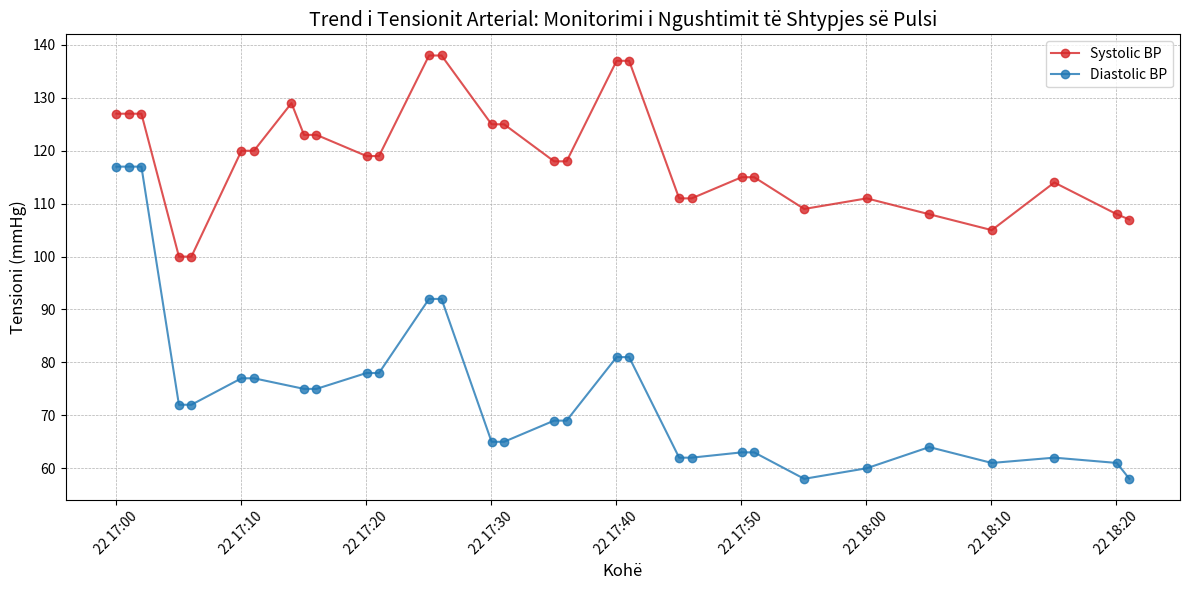

Write Python code to recreate this figure.
# Executed Code (Repaired)
# This code runs in a sandbox with injected variables (vitals, np, plt, etc.)

import numpy as np
import pandas as pd
import matplotlib.pyplot as plt
import seaborn as sns
from scipy import stats
import datetime

# Helper function to simulate sandbox save_plot
def save_plot(filename, fig=None, **kwargs):
    if not filename.endswith('.png'): filename += '.png'
    if fig is None: fig = plt.gcf()
    fig.savefig(filename, **kwargs)
    plt.close(fig)
    print(f'Saved plot to {filename}')

# Injected Variables
visit_id = '99755326'
age = 49
gender = 'F'
ethnicity = 'Other (Hispanic/Latino)'
heart_rate = [(datetime.datetime(2218, 10, 22, 16, 58, 2), 127.375), (datetime.datetime(2218, 10, 22, 16, 59, 2), 130.140350877193), (datetime.datetime(2218, 10, 22, 17, 0, 2), 133.050847457627), (datetime.datetime(2218, 10, 22, 17, 1, 2), 138.203389830508), (datetime.datetime(2218, 10, 22, 17, 2, 2), 138.810344827586), (datetime.datetime(2218, 10, 22, 17, 3, 2), 140.881355932203), (datetime.datetime(2218, 10, 22, 17, 4, 2), 139.810344827586), (datetime.datetime(2218, 10, 22, 17, 5, 2), 136.64406779661), (datetime.datetime(2218, 10, 22, 17, 6, 2), 136.338983050847), (datetime.datetime(2218, 10, 22, 17, 7, 2), 136.810344827586), (datetime.datetime(2218, 10, 22, 17, 8, 2), 139.881355932203), (datetime.datetime(2218, 10, 22, 17, 9, 2), 139.258620689655), (datetime.datetime(2218, 10, 22, 17, 10, 2), 138.661016949153), (datetime.datetime(2218, 10, 22, 17, 11, 2), 141.620689655172), (datetime.datetime(2218, 10, 22, 17, 12, 2), 148.915254237288), (datetime.datetime(2218, 10, 22, 17, 13, 2), 156.627118644068), (datetime.datetime(2218, 10, 22, 17, 14, 2), 158.672413793103), (datetime.datetime(2218, 10, 22, 17, 15, 2), 154.949152542373), (datetime.datetime(2218, 10, 22, 17, 16, 2), 157.172413793103), (datetime.datetime(2218, 10, 22, 17, 17, 2), 154.101694915254), (datetime.datetime(2218, 10, 22, 17, 18, 2), 150.152542372881), (datetime.datetime(2218, 10, 22, 17, 19, 2), 146.310344827586), (datetime.datetime(2218, 10, 22, 17, 20, 2), 142.813559322034), (datetime.datetime(2218, 10, 22, 17, 21, 2), 141.086206896552), (datetime.datetime(2218, 10, 22, 17, 22, 2), 141.813559322034), (datetime.datetime(2218, 10, 22, 17, 23, 2), 141.610169491525), (datetime.datetime(2218, 10, 22, 17, 24, 2), 140.055555555556), (datetime.datetime(2218, 10, 22, 17, 25, 2), 137.728813559322), (datetime.datetime(2218, 10, 22, 17, 26, 2), 140.5), (datetime.datetime(2218, 10, 22, 17, 27, 2), 140.983050847458), (datetime.datetime(2218, 10, 22, 17, 28, 2), 137.016949152542), (datetime.datetime(2218, 10, 22, 17, 29, 2), 135.48275862069), (datetime.datetime(2218, 10, 22, 17, 30, 2), 133.338983050847), (datetime.datetime(2218, 10, 22, 17, 31, 2), 131.137931034483), (datetime.datetime(2218, 10, 22, 17, 32, 2), 129.796610169492), (datetime.datetime(2218, 10, 22, 17, 33, 2), 129.271186440678), (datetime.datetime(2218, 10, 22, 17, 34, 2), 128.98275862069), (datetime.datetime(2218, 10, 22, 17, 35, 2), 130.0), (datetime.datetime(2218, 10, 22, 17, 36, 2), 133.603448275862), (datetime.datetime(2218, 10, 22, 17, 37, 2), 132.949152542373), (datetime.datetime(2218, 10, 22, 17, 38, 2), 133.220338983051), (datetime.datetime(2218, 10, 22, 17, 39, 2), 137.98275862069), (datetime.datetime(2218, 10, 22, 17, 40, 2), 137.474576271186), (datetime.datetime(2218, 10, 22, 17, 41, 2), 134.51724137931), (datetime.datetime(2218, 10, 22, 17, 42, 2), 130.898305084746), (datetime.datetime(2218, 10, 22, 17, 43, 2), 128.396551724138), (datetime.datetime(2218, 10, 22, 17, 44, 2), 127.457627118644), (datetime.datetime(2218, 10, 22, 17, 45, 2), 126.64406779661), (datetime.datetime(2218, 10, 22, 17, 46, 2), 126.948275862069), (datetime.datetime(2218, 10, 22, 17, 47, 2), 127.0), (datetime.datetime(2218, 10, 22, 17, 48, 2), 127.258620689655), (datetime.datetime(2218, 10, 22, 17, 49, 2), 127.06779661017), (datetime.datetime(2218, 10, 22, 17, 50, 2), 127.0), (datetime.datetime(2218, 10, 22, 17, 51, 2), 127.206896551724), (datetime.datetime(2218, 10, 22, 17, 52, 2), 126.610169491525), (datetime.datetime(2218, 10, 22, 17, 53, 2), 126.0), (datetime.datetime(2218, 10, 22, 17, 54, 2), 125.830508474576), (datetime.datetime(2218, 10, 22, 17, 55, 2), 126.0), (datetime.datetime(2218, 10, 22, 17, 56, 2), 125.0), (datetime.datetime(2218, 10, 22, 17, 57, 2), 125.0), (datetime.datetime(2218, 10, 22, 17, 58, 2), 126.0), (datetime.datetime(2218, 10, 22, 17, 59, 2), 125.0), (datetime.datetime(2218, 10, 22, 18, 0, 2), 125.0), (datetime.datetime(2218, 10, 22, 18, 1, 2), 124.0), (datetime.datetime(2218, 10, 22, 18, 2, 2), 124.0), (datetime.datetime(2218, 10, 22, 18, 3, 2), 124.0), (datetime.datetime(2218, 10, 22, 18, 4, 2), 123.0), (datetime.datetime(2218, 10, 22, 18, 5, 2), 123.0), (datetime.datetime(2218, 10, 22, 18, 6, 2), 123.0), (datetime.datetime(2218, 10, 22, 18, 7, 2), 123.0), (datetime.datetime(2218, 10, 22, 18, 8, 2), 123.0), (datetime.datetime(2218, 10, 22, 18, 9, 2), 123.0), (datetime.datetime(2218, 10, 22, 18, 10, 2), 124.0), (datetime.datetime(2218, 10, 22, 18, 11, 2), 124.0), (datetime.datetime(2218, 10, 22, 18, 12, 2), 124.0), (datetime.datetime(2218, 10, 22, 18, 13, 2), 124.0), (datetime.datetime(2218, 10, 22, 18, 14, 2), 125.0), (datetime.datetime(2218, 10, 22, 18, 15, 2), 125.0), (datetime.datetime(2218, 10, 22, 18, 16, 2), 125.0), (datetime.datetime(2218, 10, 22, 18, 17, 2), 124.0), (datetime.datetime(2218, 10, 22, 18, 18, 2), 124.0), (datetime.datetime(2218, 10, 22, 18, 19, 2), 124.0), (datetime.datetime(2218, 10, 22, 18, 20, 2), 124.0), (datetime.datetime(2218, 10, 22, 18, 21, 2), 124.0)]
systolic_bp = [(datetime.datetime(2218, 10, 22, 17, 0, 2), 127.0), (datetime.datetime(2218, 10, 22, 17, 1, 2), 127.0), (datetime.datetime(2218, 10, 22, 17, 2, 2), 127.0), (datetime.datetime(2218, 10, 22, 17, 5, 2), 100.0), (datetime.datetime(2218, 10, 22, 17, 6, 2), 100.0), (datetime.datetime(2218, 10, 22, 17, 10, 2), 120.0), (datetime.datetime(2218, 10, 22, 17, 11, 2), 120.0), (datetime.datetime(2218, 10, 22, 17, 14, 2), 129.0), (datetime.datetime(2218, 10, 22, 17, 15, 2), 123.0), (datetime.datetime(2218, 10, 22, 17, 16, 2), 123.0), (datetime.datetime(2218, 10, 22, 17, 20, 2), 119.0), (datetime.datetime(2218, 10, 22, 17, 21, 2), 119.0), (datetime.datetime(2218, 10, 22, 17, 25, 2), 138.0), (datetime.datetime(2218, 10, 22, 17, 26, 2), 138.0), (datetime.datetime(2218, 10, 22, 17, 30, 2), 125.0), (datetime.datetime(2218, 10, 22, 17, 31, 2), 125.0), (datetime.datetime(2218, 10, 22, 17, 35, 2), 118.0), (datetime.datetime(2218, 10, 22, 17, 36, 2), 118.0), (datetime.datetime(2218, 10, 22, 17, 40, 2), 137.0), (datetime.datetime(2218, 10, 22, 17, 41, 2), 137.0), (datetime.datetime(2218, 10, 22, 17, 45, 2), 111.0), (datetime.datetime(2218, 10, 22, 17, 46, 2), 111.0), (datetime.datetime(2218, 10, 22, 17, 50, 2), 115.0), (datetime.datetime(2218, 10, 22, 17, 51, 2), 115.0), (datetime.datetime(2218, 10, 22, 17, 55, 2), 109.0), (datetime.datetime(2218, 10, 22, 18, 0, 2), 111.0), (datetime.datetime(2218, 10, 22, 18, 5, 2), 108.0), (datetime.datetime(2218, 10, 22, 18, 10, 2), 105.0), (datetime.datetime(2218, 10, 22, 18, 15, 2), 114.0), (datetime.datetime(2218, 10, 22, 18, 20, 2), 108.0), (datetime.datetime(2218, 10, 22, 18, 21, 2), 107.0)]
diastolic_bp = [(datetime.datetime(2218, 10, 22, 17, 0, 2), 117.0), (datetime.datetime(2218, 10, 22, 17, 1, 2), 117.0), (datetime.datetime(2218, 10, 22, 17, 2, 2), 117.0), (datetime.datetime(2218, 10, 22, 17, 5, 2), 72.0), (datetime.datetime(2218, 10, 22, 17, 6, 2), 72.0), (datetime.datetime(2218, 10, 22, 17, 10, 2), 77.0), (datetime.datetime(2218, 10, 22, 17, 11, 2), 77.0), (datetime.datetime(2218, 10, 22, 17, 15, 2), 75.0), (datetime.datetime(2218, 10, 22, 17, 16, 2), 75.0), (datetime.datetime(2218, 10, 22, 17, 20, 2), 78.0), (datetime.datetime(2218, 10, 22, 17, 21, 2), 78.0), (datetime.datetime(2218, 10, 22, 17, 25, 2), 92.0), (datetime.datetime(2218, 10, 22, 17, 26, 2), 92.0), (datetime.datetime(2218, 10, 22, 17, 30, 2), 65.0), (datetime.datetime(2218, 10, 22, 17, 31, 2), 65.0), (datetime.datetime(2218, 10, 22, 17, 35, 2), 69.0), (datetime.datetime(2218, 10, 22, 17, 36, 2), 69.0), (datetime.datetime(2218, 10, 22, 17, 40, 2), 81.0), (datetime.datetime(2218, 10, 22, 17, 41, 2), 81.0), (datetime.datetime(2218, 10, 22, 17, 45, 2), 62.0), (datetime.datetime(2218, 10, 22, 17, 46, 2), 62.0), (datetime.datetime(2218, 10, 22, 17, 50, 2), 63.0), (datetime.datetime(2218, 10, 22, 17, 51, 2), 63.0), (datetime.datetime(2218, 10, 22, 17, 55, 2), 58.0), (datetime.datetime(2218, 10, 22, 18, 0, 2), 60.0), (datetime.datetime(2218, 10, 22, 18, 5, 2), 64.0), (datetime.datetime(2218, 10, 22, 18, 10, 2), 61.0), (datetime.datetime(2218, 10, 22, 18, 15, 2), 62.0), (datetime.datetime(2218, 10, 22, 18, 20, 2), 61.0), (datetime.datetime(2218, 10, 22, 18, 21, 2), 58.0)]
spo2 = [(datetime.datetime(2218, 10, 22, 16, 57, 2), 92.7659574468085), (datetime.datetime(2218, 10, 22, 16, 58, 2), 91.8305084745763), (datetime.datetime(2218, 10, 22, 16, 59, 2), 92.0517241379311), (datetime.datetime(2218, 10, 22, 17, 0, 2), 92.4166666666667), (datetime.datetime(2218, 10, 22, 17, 1, 2), 84.125), (datetime.datetime(2218, 10, 22, 17, 2, 2), 87.0), (datetime.datetime(2218, 10, 22, 17, 3, 2), 97.7457627118644), (datetime.datetime(2218, 10, 22, 17, 4, 2), 97.0689655172414), (datetime.datetime(2218, 10, 22, 17, 5, 2), 96.406779661017), (datetime.datetime(2218, 10, 22, 17, 6, 2), 98.1186440677966), (datetime.datetime(2218, 10, 22, 17, 7, 2), 99.0), (datetime.datetime(2218, 10, 22, 17, 8, 2), 99.1864406779661), (datetime.datetime(2218, 10, 22, 17, 9, 2), 99.0), (datetime.datetime(2218, 10, 22, 17, 10, 2), 99.0), (datetime.datetime(2218, 10, 22, 17, 11, 2), 99.0), (datetime.datetime(2218, 10, 22, 17, 12, 2), 99.0), (datetime.datetime(2218, 10, 22, 17, 13, 2), 99.0), (datetime.datetime(2218, 10, 22, 17, 14, 2), 99.0), (datetime.datetime(2218, 10, 22, 17, 15, 2), 99.0), (datetime.datetime(2218, 10, 22, 17, 16, 2), 99.0), (datetime.datetime(2218, 10, 22, 17, 17, 2), 99.0), (datetime.datetime(2218, 10, 22, 17, 18, 2), 99.0), (datetime.datetime(2218, 10, 22, 17, 19, 2), 99.0), (datetime.datetime(2218, 10, 22, 17, 20, 2), 99.0), (datetime.datetime(2218, 10, 22, 17, 23, 2), 99.0), (datetime.datetime(2218, 10, 22, 17, 24, 2), 98.9722222222223), (datetime.datetime(2218, 10, 22, 17, 25, 2), 98.2881355932203), (datetime.datetime(2218, 10, 22, 17, 26, 2), 98.9310344827586), (datetime.datetime(2218, 10, 22, 17, 27, 2), 99.0508474576271), (datetime.datetime(2218, 10, 22, 17, 28, 2), 99.8305084745763), (datetime.datetime(2218, 10, 22, 17, 29, 2), 99.9655172413793), (datetime.datetime(2218, 10, 22, 17, 30, 2), 98.1525423728814), (datetime.datetime(2218, 10, 22, 17, 31, 2), 97.8103448275862), (datetime.datetime(2218, 10, 22, 17, 32, 2), 98.406779661017), (datetime.datetime(2218, 10, 22, 17, 33, 2), 99.1694915254237), (datetime.datetime(2218, 10, 22, 17, 34, 2), 99.0), (datetime.datetime(2218, 10, 22, 17, 35, 2), 99.271186440678), (datetime.datetime(2218, 10, 22, 17, 36, 2), 99.0), (datetime.datetime(2218, 10, 22, 17, 37, 2), 99.0), (datetime.datetime(2218, 10, 22, 17, 38, 2), 99.0), (datetime.datetime(2218, 10, 22, 17, 39, 2), 99.0), (datetime.datetime(2218, 10, 22, 17, 40, 2), 99.0), (datetime.datetime(2218, 10, 22, 17, 41, 2), 99.0), (datetime.datetime(2218, 10, 22, 17, 42, 2), 99.0), (datetime.datetime(2218, 10, 22, 17, 43, 2), 99.0), (datetime.datetime(2218, 10, 22, 17, 44, 2), 99.0), (datetime.datetime(2218, 10, 22, 17, 45, 2), 99.0), (datetime.datetime(2218, 10, 22, 17, 46, 2), 99.0), (datetime.datetime(2218, 10, 22, 17, 47, 2), 99.0), (datetime.datetime(2218, 10, 22, 17, 48, 2), 99.0), (datetime.datetime(2218, 10, 22, 17, 49, 2), 99.0), (datetime.datetime(2218, 10, 22, 17, 50, 2), 99.0), (datetime.datetime(2218, 10, 22, 17, 51, 2), 99.0), (datetime.datetime(2218, 10, 22, 17, 52, 2), 99.0), (datetime.datetime(2218, 10, 22, 17, 53, 2), 99.0), (datetime.datetime(2218, 10, 22, 17, 54, 2), 99.0), (datetime.datetime(2218, 10, 22, 17, 55, 2), 99.0), (datetime.datetime(2218, 10, 22, 17, 56, 2), 99.0), (datetime.datetime(2218, 10, 22, 17, 57, 2), 99.0), (datetime.datetime(2218, 10, 22, 17, 58, 2), 99.0), (datetime.datetime(2218, 10, 22, 17, 59, 2), 99.0), (datetime.datetime(2218, 10, 22, 18, 0, 2), 99.0), (datetime.datetime(2218, 10, 22, 18, 1, 2), 99.0), (datetime.datetime(2218, 10, 22, 18, 2, 2), 99.0), (datetime.datetime(2218, 10, 22, 18, 3, 2), 99.0), (datetime.datetime(2218, 10, 22, 18, 4, 2), 99.0), (datetime.datetime(2218, 10, 22, 18, 5, 2), 99.0), (datetime.datetime(2218, 10, 22, 18, 6, 2), 99.0), (datetime.datetime(2218, 10, 22, 18, 7, 2), 99.0), (datetime.datetime(2218, 10, 22, 18, 8, 2), 99.0), (datetime.datetime(2218, 10, 22, 18, 9, 2), 99.0), (datetime.datetime(2218, 10, 22, 18, 10, 2), 99.0), (datetime.datetime(2218, 10, 22, 18, 11, 2), 99.0), (datetime.datetime(2218, 10, 22, 18, 12, 2), 99.0), (datetime.datetime(2218, 10, 22, 18, 13, 2), 99.0), (datetime.datetime(2218, 10, 22, 18, 14, 2), 99.0), (datetime.datetime(2218, 10, 22, 18, 15, 2), 99.0), (datetime.datetime(2218, 10, 22, 18, 16, 2), 98.0), (datetime.datetime(2218, 10, 22, 18, 17, 2), 98.0), (datetime.datetime(2218, 10, 22, 18, 18, 2), 98.0), (datetime.datetime(2218, 10, 22, 18, 19, 2), 98.0), (datetime.datetime(2218, 10, 22, 18, 20, 2), 98.0), (datetime.datetime(2218, 10, 22, 18, 21, 2), 98.0)]
respiratory_rate = [(datetime.datetime(2218, 10, 22, 16, 58, 2), 27.0), (datetime.datetime(2218, 10, 22, 16, 59, 2), 21.5490196078431), (datetime.datetime(2218, 10, 22, 17, 0, 2), 19.6440677966102), (datetime.datetime(2218, 10, 22, 17, 1, 2), 29.2542372881356), (datetime.datetime(2218, 10, 22, 17, 2, 2), 20.3275862068966), (datetime.datetime(2218, 10, 22, 17, 3, 2), 20.5423728813559), (datetime.datetime(2218, 10, 22, 17, 4, 2), 17.7241379310345), (datetime.datetime(2218, 10, 22, 17, 5, 2), 18.7796610169492), (datetime.datetime(2218, 10, 22, 17, 6, 2), 20.0), (datetime.datetime(2218, 10, 22, 17, 7, 2), 18.1206896551724), (datetime.datetime(2218, 10, 22, 17, 8, 2), 26.6610169491526), (datetime.datetime(2218, 10, 22, 17, 9, 2), 17.1379310344828), (datetime.datetime(2218, 10, 22, 17, 10, 2), 18.8135593220339), (datetime.datetime(2218, 10, 22, 17, 11, 2), 12.5945945945946), (datetime.datetime(2218, 10, 22, 17, 12, 2), 13.6), (datetime.datetime(2218, 10, 22, 17, 13, 2), 22.6949152542373), (datetime.datetime(2218, 10, 22, 17, 14, 2), 26.2931034482759), (datetime.datetime(2218, 10, 22, 17, 15, 2), 27.0677966101695), (datetime.datetime(2218, 10, 22, 17, 16, 2), 22.1551724137931), (datetime.datetime(2218, 10, 22, 17, 17, 2), 19.1694915254237), (datetime.datetime(2218, 10, 22, 17, 18, 2), 20.0), (datetime.datetime(2218, 10, 22, 17, 19, 2), 21.2413793103448), (datetime.datetime(2218, 10, 22, 17, 20, 2), 20.0), (datetime.datetime(2218, 10, 22, 17, 21, 2), 19.2586206896552), (datetime.datetime(2218, 10, 22, 17, 22, 2), 19.8305084745763), (datetime.datetime(2218, 10, 22, 17, 23, 2), 19.2203389830508), (datetime.datetime(2218, 10, 22, 17, 24, 2), 20.0), (datetime.datetime(2218, 10, 22, 17, 25, 2), 20.0338983050848), (datetime.datetime(2218, 10, 22, 17, 26, 2), 16.6206896551724), (datetime.datetime(2218, 10, 22, 17, 27, 2), 20.0), (datetime.datetime(2218, 10, 22, 17, 28, 2), 20.0), (datetime.datetime(2218, 10, 22, 17, 29, 2), 20.0), (datetime.datetime(2218, 10, 22, 17, 30, 2), 20.0), (datetime.datetime(2218, 10, 22, 17, 31, 2), 20.0), (datetime.datetime(2218, 10, 22, 17, 32, 2), 20.0), (datetime.datetime(2218, 10, 22, 17, 33, 2), 20.0), (datetime.datetime(2218, 10, 22, 17, 34, 2), 20.0), (datetime.datetime(2218, 10, 22, 17, 35, 2), 20.0), (datetime.datetime(2218, 10, 22, 17, 36, 2), 20.0), (datetime.datetime(2218, 10, 22, 17, 37, 2), 20.0), (datetime.datetime(2218, 10, 22, 17, 38, 2), 20.0), (datetime.datetime(2218, 10, 22, 17, 39, 2), 20.0), (datetime.datetime(2218, 10, 22, 17, 40, 2), 20.0), (datetime.datetime(2218, 10, 22, 17, 41, 2), 20.0), (datetime.datetime(2218, 10, 22, 17, 42, 2), 20.0), (datetime.datetime(2218, 10, 22, 17, 43, 2), 20.0), (datetime.datetime(2218, 10, 22, 17, 44, 2), 20.0), (datetime.datetime(2218, 10, 22, 17, 45, 2), 20.0), (datetime.datetime(2218, 10, 22, 17, 46, 2), 20.0), (datetime.datetime(2218, 10, 22, 17, 47, 2), 20.0), (datetime.datetime(2218, 10, 22, 17, 48, 2), 20.0), (datetime.datetime(2218, 10, 22, 17, 49, 2), 20.0), (datetime.datetime(2218, 10, 22, 17, 50, 2), 20.0), (datetime.datetime(2218, 10, 22, 17, 51, 2), 20.0), (datetime.datetime(2218, 10, 22, 17, 52, 2), 20.0), (datetime.datetime(2218, 10, 22, 17, 53, 2), 20.0), (datetime.datetime(2218, 10, 22, 17, 54, 2), 20.0), (datetime.datetime(2218, 10, 22, 17, 55, 2), 20.0), (datetime.datetime(2218, 10, 22, 17, 56, 2), 20.0), (datetime.datetime(2218, 10, 22, 17, 57, 2), 20.0), (datetime.datetime(2218, 10, 22, 17, 58, 2), 20.0), (datetime.datetime(2218, 10, 22, 17, 59, 2), 20.0), (datetime.datetime(2218, 10, 22, 18, 0, 2), 20.0), (datetime.datetime(2218, 10, 22, 18, 1, 2), 20.0), (datetime.datetime(2218, 10, 22, 18, 2, 2), 20.0), (datetime.datetime(2218, 10, 22, 18, 3, 2), 20.0), (datetime.datetime(2218, 10, 22, 18, 4, 2), 20.0), (datetime.datetime(2218, 10, 22, 18, 5, 2), 20.0), (datetime.datetime(2218, 10, 22, 18, 6, 2), 20.0), (datetime.datetime(2218, 10, 22, 18, 7, 2), 20.0), (datetime.datetime(2218, 10, 22, 18, 8, 2), 20.0), (datetime.datetime(2218, 10, 22, 18, 9, 2), 20.0), (datetime.datetime(2218, 10, 22, 18, 10, 2), 20.0), (datetime.datetime(2218, 10, 22, 18, 11, 2), 20.0), (datetime.datetime(2218, 10, 22, 18, 12, 2), 20.0), (datetime.datetime(2218, 10, 22, 18, 13, 2), 20.0), (datetime.datetime(2218, 10, 22, 18, 14, 2), 20.0), (datetime.datetime(2218, 10, 22, 18, 15, 2), 20.0), (datetime.datetime(2218, 10, 22, 18, 16, 2), 20.0), (datetime.datetime(2218, 10, 22, 18, 17, 2), 20.0), (datetime.datetime(2218, 10, 22, 18, 18, 2), 20.0), (datetime.datetime(2218, 10, 22, 18, 19, 2), 20.0), (datetime.datetime(2218, 10, 22, 18, 20, 2), 20.0), (datetime.datetime(2218, 10, 22, 18, 21, 2), 20.0)]
temperature = [(datetime.datetime(2218, 10, 22, 17, 2, 2), 36.5), (datetime.datetime(2218, 10, 22, 17, 35, 2), 36.22222222222222), (datetime.datetime(2218, 10, 22, 17, 40, 2), 36.0), (datetime.datetime(2218, 10, 22, 17, 45, 2), 35.888888888888886), (datetime.datetime(2218, 10, 22, 17, 50, 2), 35.888888888888886), (datetime.datetime(2218, 10, 22, 17, 55, 2), 35.77777777777778), (datetime.datetime(2218, 10, 22, 17, 56, 2), 35.77777777777778), (datetime.datetime(2218, 10, 22, 17, 57, 2), 35.77777777777778), (datetime.datetime(2218, 10, 22, 17, 58, 2), 35.77777777777778), (datetime.datetime(2218, 10, 22, 17, 59, 2), 35.77777777777778), (datetime.datetime(2218, 10, 22, 18, 0, 2), 35.77777777777778), (datetime.datetime(2218, 10, 22, 18, 1, 2), 35.77777777777778), (datetime.datetime(2218, 10, 22, 18, 2, 2), 35.77777777777778), (datetime.datetime(2218, 10, 22, 18, 3, 2), 35.77777777777778), (datetime.datetime(2218, 10, 22, 18, 4, 2), 35.72222222222222), (datetime.datetime(2218, 10, 22, 18, 5, 2), 35.72222222222222), (datetime.datetime(2218, 10, 22, 18, 6, 2), 35.72222222222222), (datetime.datetime(2218, 10, 22, 18, 7, 2), 35.72222222222222), (datetime.datetime(2218, 10, 22, 18, 8, 2), 35.72222222222222), (datetime.datetime(2218, 10, 22, 18, 9, 2), 35.72222222222222), (datetime.datetime(2218, 10, 22, 18, 10, 2), 35.72222222222222), (datetime.datetime(2218, 10, 22, 18, 11, 2), 35.611111111111114), (datetime.datetime(2218, 10, 22, 18, 12, 2), 35.611111111111114), (datetime.datetime(2218, 10, 22, 18, 13, 2), 35.611111111111114), (datetime.datetime(2218, 10, 22, 18, 14, 2), 35.611111111111114), (datetime.datetime(2218, 10, 22, 18, 15, 2), 35.611111111111114), (datetime.datetime(2218, 10, 22, 18, 16, 2), 35.611111111111114), (datetime.datetime(2218, 10, 22, 18, 17, 2), 35.611111111111114), (datetime.datetime(2218, 10, 22, 18, 18, 2), 35.611111111111114), (datetime.datetime(2218, 10, 22, 18, 19, 2), 35.5), (datetime.datetime(2218, 10, 22, 18, 20, 2), 35.5), (datetime.datetime(2218, 10, 22, 18, 21, 2), 35.5)]
# Previous Results
shock_index = 1.048
shock_index_interpretation = 'HIGH (1.05), significantly above normal (0.5-0.7). Suggests decompensated shock, immediate intervention needed.'
map_value = 120.3
map_interpretation = 'Elevated (120 mmHg), above reference range (65-100 mmHg). Consider hypertensive state.'
pulse_pressure = 10.0
qsofa_score = 2
qsofa_interpretation = 'High Risk (Score 2/3). Criteria met: SBP=100, RR=27. Associated with poor outcomes in sepsis.'
sirs = 2
spo2_trend = {'first': np.float64(92.8), 'last': np.float64(98.0), 'min': 84.1, 'mean': 98.2, 'slope': np.float64(0.0429), 'r_squared': np.float64(0.17), 'trend_pct': np.float64(3.65)}
hr_volatility = {'dispersion_ms': 29.56, 'rmssd_ms': 6.54, 'hr_std_bpm': 9.18, 'hr_range_bpm': 35.7, 'n_samples': 84, 'data_density': 'moderate'}
triage_vital_panel = 'Attached'

# --- Generated Code Starts Here ---
sbp_t = [x[0] for x in systolic_bp]
sbp_v = [x[1] for x in systolic_bp]
dbp_t = [x[0] for x in diastolic_bp]
dbp_v = [x[1] for x in diastolic_bp]
fig, ax = plt.subplots(figsize=(12, 6))
ax.plot(sbp_t, sbp_v, color='#d62728', label='Systolic BP', marker='o', linestyle='-', alpha=0.8)
ax.plot(dbp_t, dbp_v, color='#1f77b4', label='Diastolic BP', marker='o', linestyle='-', alpha=0.8)
ax.set_title('Trend i Tensionit Arterial: Monitorimi i Ngushtimit të Shtypjes së Pulsi', fontsize=14)
ax.set_ylabel('Tensioni (mmHg)', fontsize=12)
ax.set_xlabel('Kohë', fontsize=12)
ax.legend(loc='upper right')
ax.grid(True, which='both', linestyle='--', linewidth=0.5)
plt.xticks(rotation=45)
plt.tight_layout()
save_plot('bp_pulse_pressure_trend.png')
result = {'plot': 'bp_pulse_pressure_trend.png', 'latest_pulse_pressure': pulse_pressure}
interpretation = f'Presioni i pulsit është kritikisht i ngushtë në {pulse_pressure:.1f} mmHg (Referencë: 30-50 mmHg) pavarësisht një MAP të lartë prej {map_value:.1f} mmHg, duke sugjeruar vazokonstriksion të rëndësishëm ose vëllim goditës të komprometuar në kontekstin e takikardisë.'

plt.close()
